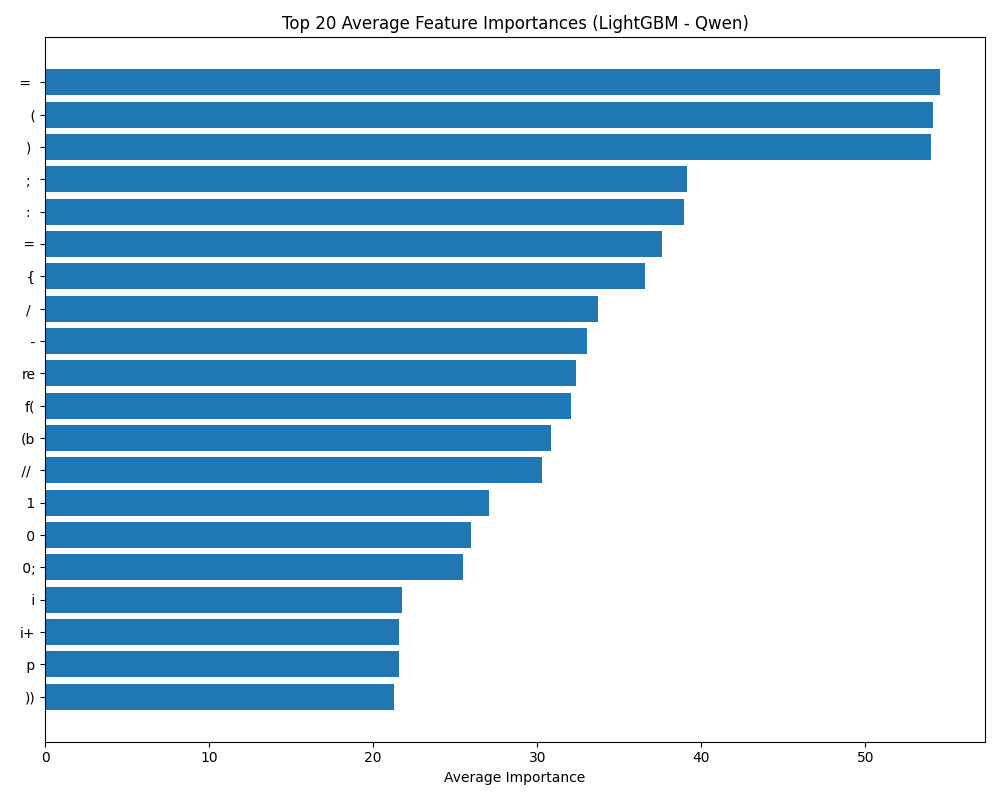

The table this chart was drawn from, first rows:
feature, avg_importance
=, 54.56
(, 54.14
), 54.02
;, 39.1
:, 38.92
=, 37.58
{, 36.58
/, 33.72
-, 33.02
re, 32.38
f(, 32.04
(b, 30.86
//, 30.26
1, 27.04
0, 25.98
0;, 25.5
i, 21.74
i+, 21.6
p, 21.56
)), 21.28
the, 20.44
i, 20.18
re, 19.92
=, 19.62
de, 19.58
ub, 19.42
);, 19.08
0;, 18.92
s, 18.88
n, 18.54
s., 18.16
i, 17.44
th, 17.22
ls, 15.8
in, 15.64
2, 15.48
ue, 15.4
ex, 15.08
}, 15.0
)), 15.0
&, 15.0
r, 14.94
-, 14.9
ed, 14.9
(i, 14.74
{, 14.64
}, 14.54
ra, 14.3
su, 14.28
f, 13.9
(s, 13.76
(s, 13.62
+, 13.56
if(, 13.46
nt, 12.96
num, 12.92
se, 12.7
nc, 12.66
a, 12.42
}, 11.94
... 940 more rows
